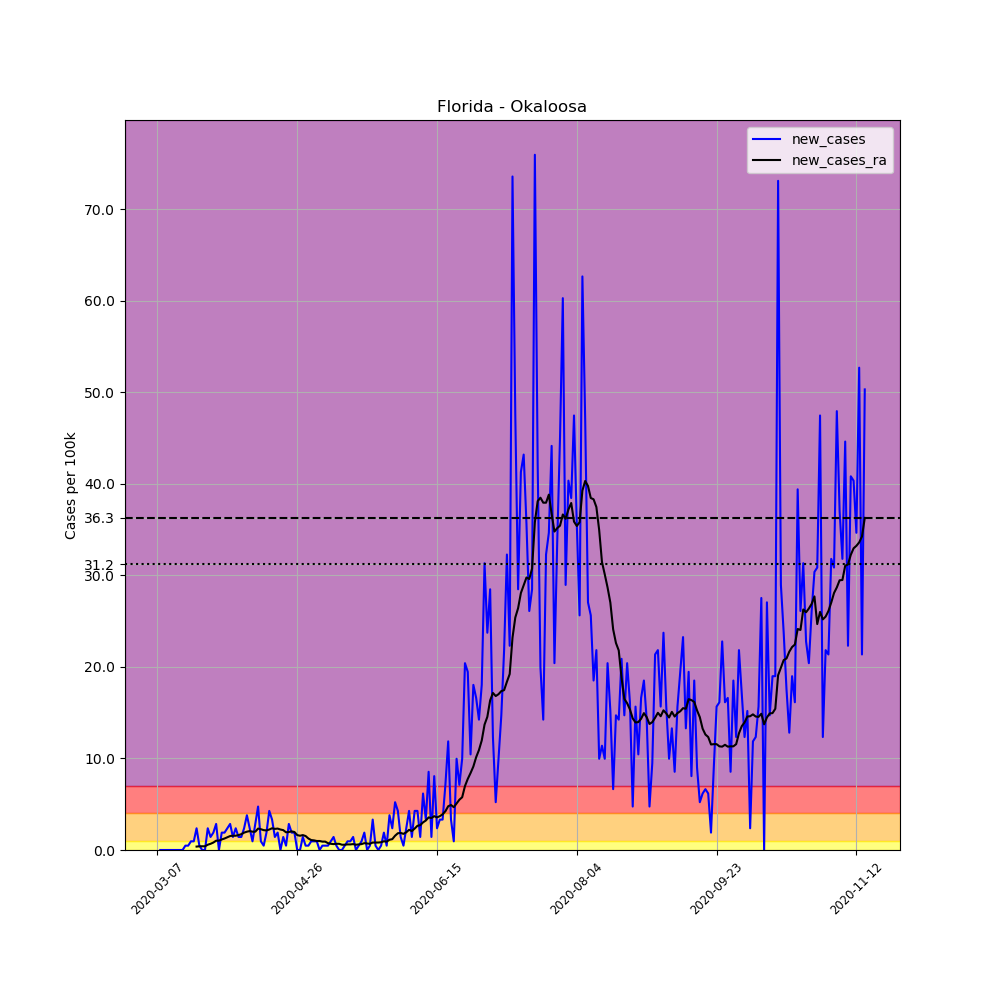

The data file committed next to this chart (first rows):
, date, county, state, fips, cases, deaths, COUNTY, STNAME, CTYNAME, POPESTIMATE2019, per_100k, new_cases, new_cases_ra
20455, 2020-03-07, Okaloosa, Florida, 12091, 1, 0, 91, Florida, Okaloosa, 210738, 0.4745, , 
20456, 2020-03-08, Okaloosa, Florida, 12091, 1, 0, 91, Florida, Okaloosa, 210738, 0.4745, 0.0, 
20457, 2020-03-09, Okaloosa, Florida, 12091, 1, 0, 91, Florida, Okaloosa, 210738, 0.4745, 0.0, 
20458, 2020-03-10, Okaloosa, Florida, 12091, 1, 0, 91, Florida, Okaloosa, 210738, 0.4745, 0.0, 
20459, 2020-03-11, Okaloosa, Florida, 12091, 1, 0, 91, Florida, Okaloosa, 210738, 0.4745, 0.0, 
20460, 2020-03-12, Okaloosa, Florida, 12091, 1, 0, 91, Florida, Okaloosa, 210738, 0.4745, 0.0, 
20461, 2020-03-13, Okaloosa, Florida, 12091, 1, 0, 91, Florida, Okaloosa, 210738, 0.4745, 0.0, 
20462, 2020-03-14, Okaloosa, Florida, 12091, 1, 0, 91, Florida, Okaloosa, 210738, 0.4745, 0.0, 
20463, 2020-03-15, Okaloosa, Florida, 12091, 1, 0, 91, Florida, Okaloosa, 210738, 0.4745, 0.0, 
20464, 2020-03-16, Okaloosa, Florida, 12091, 1, 0, 91, Florida, Okaloosa, 210738, 0.4745, 0.0, 
20465, 2020-03-17, Okaloosa, Florida, 12091, 2, 0, 91, Florida, Okaloosa, 210738, 0.949, 0.4745, 
20466, 2020-03-18, Okaloosa, Florida, 12091, 3, 0, 91, Florida, Okaloosa, 210738, 1.424, 0.4745, 
20467, 2020-03-19, Okaloosa, Florida, 12091, 5, 0, 91, Florida, Okaloosa, 210738, 2.373, 0.949, 
20468, 2020-03-20, Okaloosa, Florida, 12091, 7, 0, 91, Florida, Okaloosa, 210738, 3.322, 0.949, 
20469, 2020-03-21, Okaloosa, Florida, 12091, 12, 0, 91, Florida, Okaloosa, 210738, 5.694, 2.373, 0.3728
20470, 2020-03-22, Okaloosa, Florida, 12091, 13, 0, 91, Florida, Okaloosa, 210738, 6.169, 0.4745, 0.4067
20471, 2020-03-23, Okaloosa, Florida, 12091, 13, 0, 91, Florida, Okaloosa, 210738, 6.169, 0.0, 0.4067
20472, 2020-03-24, Okaloosa, Florida, 12091, 13, 0, 91, Florida, Okaloosa, 210738, 6.169, 0.0, 0.4067
20473, 2020-03-25, Okaloosa, Florida, 12091, 18, 0, 91, Florida, Okaloosa, 210738, 8.541, 2.373, 0.5762
20474, 2020-03-26, Okaloosa, Florida, 12091, 21, 0, 91, Florida, Okaloosa, 210738, 9.965, 1.424, 0.6779
20475, 2020-03-27, Okaloosa, Florida, 12091, 25, 0, 91, Florida, Okaloosa, 210738, 11.86, 1.898, 0.8135
20476, 2020-03-28, Okaloosa, Florida, 12091, 31, 0, 91, Florida, Okaloosa, 210738, 14.71, 2.847, 1.017
20477, 2020-03-29, Okaloosa, Florida, 12091, 31, 0, 91, Florida, Okaloosa, 210738, 14.71, 0.0, 1.017
20478, 2020-03-30, Okaloosa, Florida, 12091, 35, 1, 91, Florida, Okaloosa, 210738, 16.61, 1.898, 1.152
20479, 2020-03-31, Okaloosa, Florida, 12091, 39, 1, 91, Florida, Okaloosa, 210738, 18.51, 1.898, 1.254
20480, 2020-04-01, Okaloosa, Florida, 12091, 44, 1, 91, Florida, Okaloosa, 210738, 20.88, 2.373, 1.39
20481, 2020-04-02, Okaloosa, Florida, 12091, 50, 1, 91, Florida, Okaloosa, 210738, 23.73, 2.847, 1.525
20482, 2020-04-03, Okaloosa, Florida, 12091, 53, 1, 91, Florida, Okaloosa, 210738, 25.15, 1.424, 1.559
20483, 2020-04-04, Okaloosa, Florida, 12091, 58, 1, 91, Florida, Okaloosa, 210738, 27.52, 2.373, 1.559
20484, 2020-04-05, Okaloosa, Florida, 12091, 61, 1, 91, Florida, Okaloosa, 210738, 28.95, 1.424, 1.627
20485, 2020-04-06, Okaloosa, Florida, 12091, 64, 1, 91, Florida, Okaloosa, 210738, 30.37, 1.424, 1.729
20486, 2020-04-07, Okaloosa, Florida, 12091, 69, 1, 91, Florida, Okaloosa, 210738, 32.74, 2.373, 1.898
20487, 2020-04-08, Okaloosa, Florida, 12091, 77, 1, 91, Florida, Okaloosa, 210738, 36.54, 3.796, 2
20488, 2020-04-09, Okaloosa, Florida, 12091, 82, 1, 91, Florida, Okaloosa, 210738, 38.91, 2.373, 2.068
20489, 2020-04-10, Okaloosa, Florida, 12091, 84, 1, 91, Florida, Okaloosa, 210738, 39.86, 0.949, 2
20490, 2020-04-11, Okaloosa, Florida, 12091, 90, 1, 91, Florida, Okaloosa, 210738, 42.71, 2.847, 2
20491, 2020-04-12, Okaloosa, Florida, 12091, 100, 1, 91, Florida, Okaloosa, 210738, 47.45, 4.745, 2.339
20492, 2020-04-13, Okaloosa, Florida, 12091, 102, 1, 91, Florida, Okaloosa, 210738, 48.4, 0.949, 2.271
20493, 2020-04-14, Okaloosa, Florida, 12091, 103, 1, 91, Florida, Okaloosa, 210738, 48.88, 0.4745, 2.169
20494, 2020-04-15, Okaloosa, Florida, 12091, 107, 1, 91, Florida, Okaloosa, 210738, 50.77, 1.898, 2.135
20495, 2020-04-16, Okaloosa, Florida, 12091, 116, 1, 91, Florida, Okaloosa, 210738, 55.04, 4.271, 2.237
20496, 2020-04-17, Okaloosa, Florida, 12091, 123, 1, 91, Florida, Okaloosa, 210738, 58.37, 3.322, 2.373
20497, 2020-04-18, Okaloosa, Florida, 12091, 126, 1, 91, Florida, Okaloosa, 210738, 59.79, 1.424, 2.305
20498, 2020-04-19, Okaloosa, Florida, 12091, 130, 3, 91, Florida, Okaloosa, 210738, 61.69, 1.898, 2.339
20499, 2020-04-20, Okaloosa, Florida, 12091, 130, 3, 91, Florida, Okaloosa, 210738, 61.69, 0.0, 2.237
20500, 2020-04-21, Okaloosa, Florida, 12091, 133, 3, 91, Florida, Okaloosa, 210738, 63.11, 1.424, 2.169
20501, 2020-04-22, Okaloosa, Florida, 12091, 134, 3, 91, Florida, Okaloosa, 210738, 63.59, 0.4745, 1.932
20502, 2020-04-23, Okaloosa, Florida, 12091, 140, 3, 91, Florida, Okaloosa, 210738, 66.43, 2.847, 1.966
20503, 2020-04-24, Okaloosa, Florida, 12091, 144, 3, 91, Florida, Okaloosa, 210738, 68.33, 1.898, 2.034
20504, 2020-04-25, Okaloosa, Florida, 12091, 148, 3, 91, Florida, Okaloosa, 210738, 70.23, 1.898, 1.966
20505, 2020-04-26, Okaloosa, Florida, 12091, 148, 3, 91, Florida, Okaloosa, 210738, 70.23, 0.0, 1.627
20506, 2020-04-27, Okaloosa, Florida, 12091, 148, 3, 91, Florida, Okaloosa, 210738, 70.23, 0.0, 1.559
20507, 2020-04-28, Okaloosa, Florida, 12091, 151, 3, 91, Florida, Okaloosa, 210738, 71.65, 1.424, 1.627
20508, 2020-04-29, Okaloosa, Florida, 12091, 152, 3, 91, Florida, Okaloosa, 210738, 72.13, 0.4745, 1.525
20509, 2020-04-30, Okaloosa, Florida, 12091, 153, 4, 91, Florida, Okaloosa, 210738, 72.6, 0.4745, 1.254
20510, 2020-05-01, Okaloosa, Florida, 12091, 155, 4, 91, Florida, Okaloosa, 210738, 73.55, 0.949, 1.085
20511, 2020-05-02, Okaloosa, Florida, 12091, 157, 5, 91, Florida, Okaloosa, 210738, 74.5, 0.949, 1.051
20512, 2020-05-03, Okaloosa, Florida, 12091, 159, 5, 91, Florida, Okaloosa, 210738, 75.45, 0.949, 0.9829
20513, 2020-05-04, Okaloosa, Florida, 12091, 159, 5, 91, Florida, Okaloosa, 210738, 75.45, 0.0, 0.9829
20514, 2020-05-05, Okaloosa, Florida, 12091, 160, 5, 91, Florida, Okaloosa, 210738, 75.92, 0.4745, 0.9152
... 194 more rows
